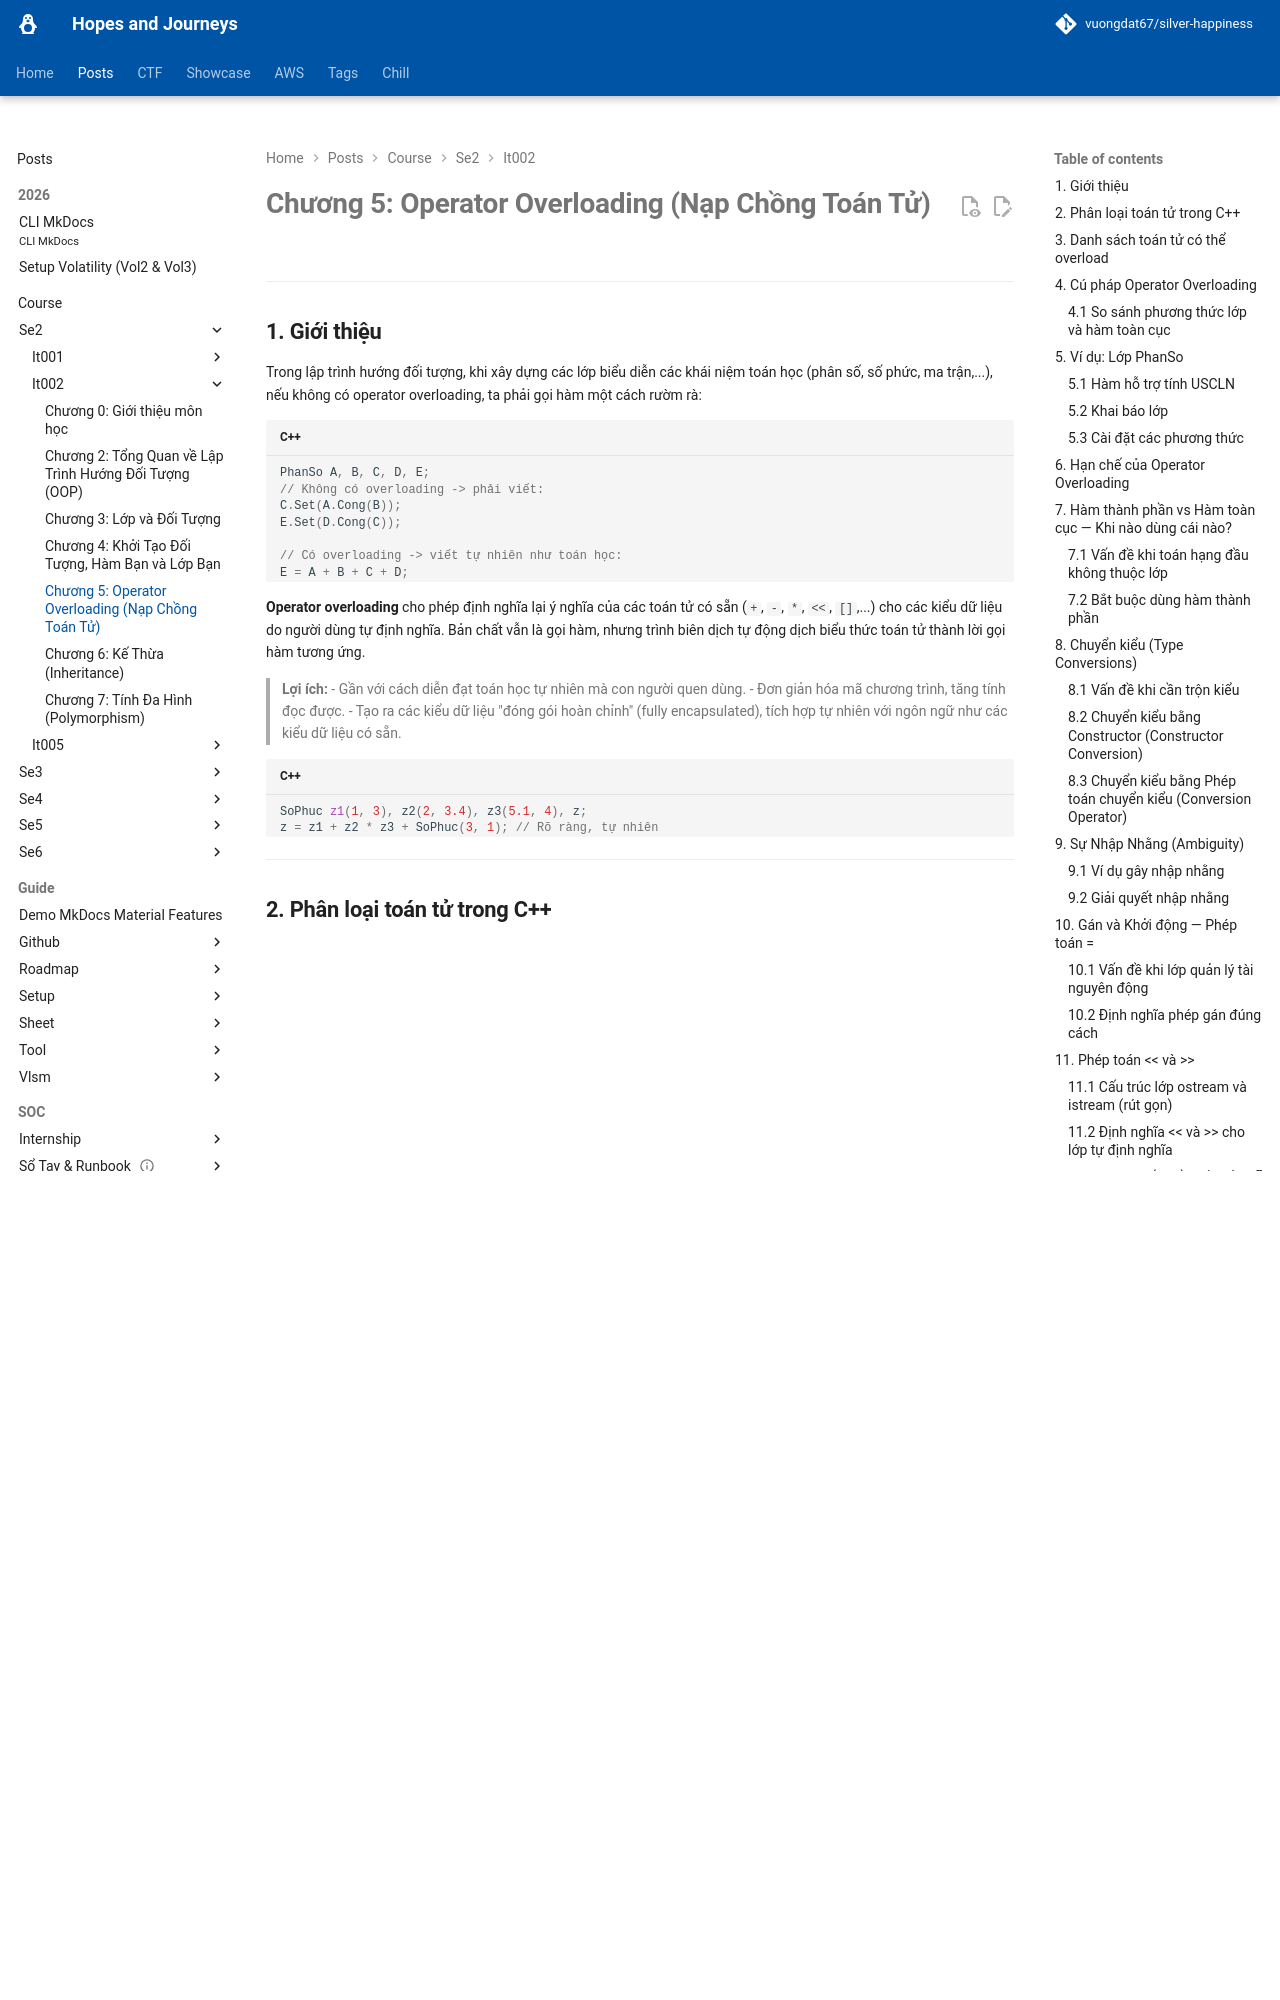

repository: vuongdat67/silver-happiness · page: posts/course/se2/it002/L5/index.html · generator: mkdocs

# Chương 5: Operator Overloading (Nạp Chồng Toán Tử)

---

## 1. Giới thiệu

Trong lập trình hướng đối tượng, khi xây dựng các lớp biểu diễn các khái niệm toán học (phân số, số phức, ma trận,...), nếu không có operator overloading, ta phải gọi hàm một cách rườm rà:

```cpp
PhanSo A, B, C, D, E;
// Không có overloading -> phải viết:
C.Set(A.Cong(B));
E.Set(D.Cong(C));

// Có overloading -> viết tự nhiên như toán học:
E = A + B + C + D;
```

**Operator overloading** cho phép định nghĩa lại ý nghĩa của các toán tử có sẵn (`+`, `-`, `*`, `<<`, `[]`,...) cho các kiểu dữ liệu do người dùng tự định nghĩa. Bản chất vẫn là gọi hàm, nhưng trình biên dịch tự động dịch biểu thức toán tử thành lời gọi hàm tương ứng.

> **Lợi ích:**
> - Gần với cách diễn đạt toán học tự nhiên mà con người quen dùng.
> - Đơn giản hóa mã chương trình, tăng tính đọc được.
> - Tạo ra các kiểu dữ liệu "đóng gói hoàn chỉnh" (fully encapsulated), tích hợp tự nhiên với ngôn ngữ như các kiểu dữ liệu có sẵn.

```cpp
SoPhuc z1(1, 3), z2(2, 3.4), z3(5.1, 4), z;
z = z1 + z2 * z3 + SoPhuc(3, 1); // Rõ ràng, tự nhiên
```

---

## 2. Phân loại toán tử trong C++

```
Toán tử (Operators)
├── Toán tử đơn (Unary Operator)
│   ├── Tiếp đầu ngữ (Prefix): !a, ++a, --a, -a
│   └── Tiếp vị ngữ (Postfix): a++, a--
└── Toán tử đôi (Binary Operator): a + b, a == b, a[i]
```

**Một số lưu ý quan trọng:**

- Toán tử `++` và `--` có thể dùng cả prefix lẫn postfix.
- Toán tử `*` có thể dùng làm cả toán tử đơn (dereference: `*ptr`) lẫn toán tử đôi (nhân: `a * b`).
- Toán tử chỉ mục `[]` là toán tử đôi (đối tượng và chỉ số).
- `new` và `delete` cũng là toán tử và có thể định nghĩa lại.

---

## 3. Danh sách toán tử có thể overload

Các toán tử **CÓ THỂ** overload:

```
+    -    *    /    %    ^    &    |    ~    !
=    <    >    +=   -=   *=   /=   %=   ^=   &=
|=   <<   >>   >>=  <<=  ==   !=   <=   >=   &&
||   ++   --   ->*  ,    ->   []   ()   new  delete
new[]   delete[]
```

Các toán tử **KHÔNG THỂ** overload: `::`, `.`, `.*`, `?:`

---

## 4. Cú pháp Operator Overloading

Tên hàm cho toán tử `@` là `operator@`. Ví dụ: `operator+`, `operator==`, `operator[]`.

Số lượng tham số phụ thuộc vào:
1. Toán tử là đơn hay đôi.
2. Định nghĩa là **phương thức của lớp** hay **hàm toàn cục**.

### 4.1 So sánh phương thức lớp và hàm toàn cục

| Biểu thức | Phương thức của lớp | Hàm toàn cục |
|---|---|---|
| `aa @ bb` (nhị phân) | `aa.operator@(bb)` — 1 tham số | `operator@(aa, bb)` — 2 tham số |
| `@aa` (đơn, prefix) | `aa.operator@()` — 0 tham số | `operator@(aa)` — 1 tham số |
| `aa@` (đơn, postfix) | `aa.operator@(int)` — 1 tham số giả | `operator@(aa, int)` — 2 tham số |

> **Giải thích:** Khi là phương thức của lớp, đối tượng gọi (`this`) đã ngầm là toán hạng thứ nhất, nên cần ít hơn 1 tham số so với hàm toàn cục.

---

## 5. Ví dụ: Lớp PhanSo
